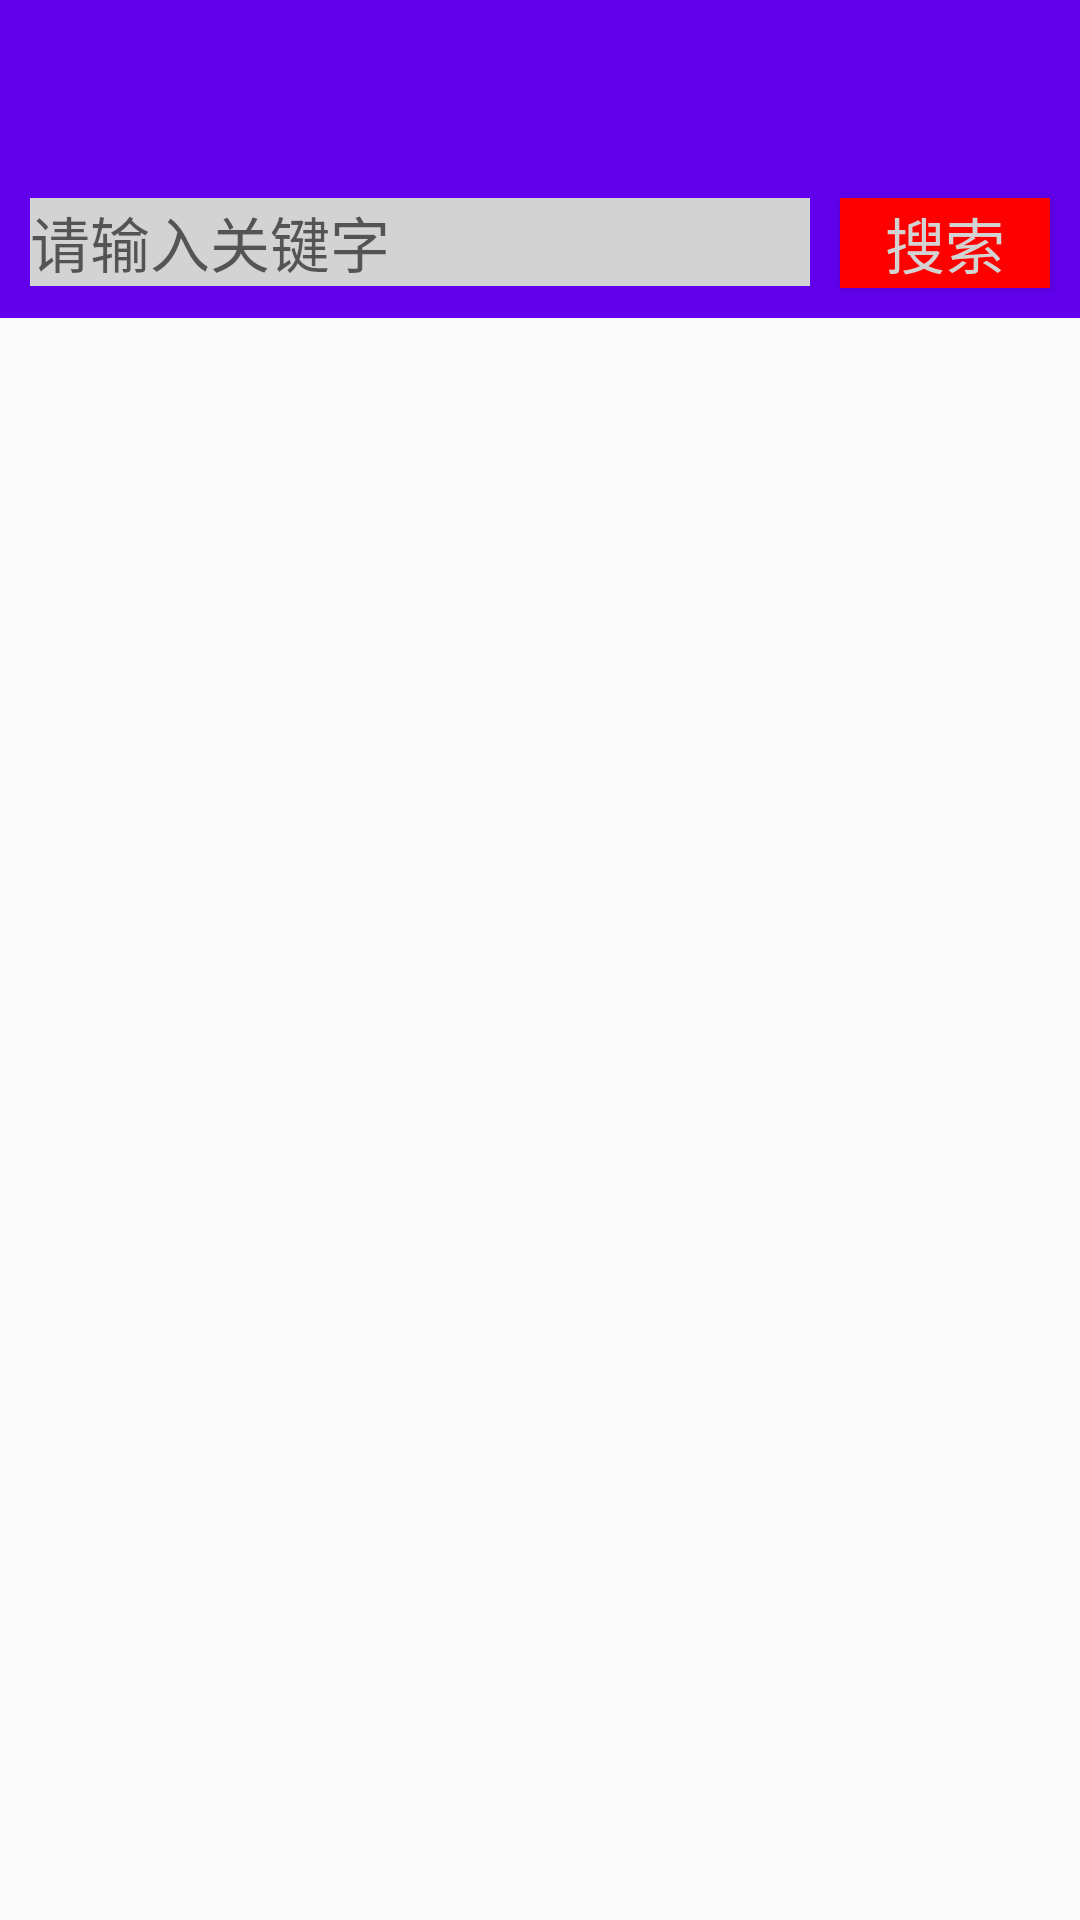

Layout XML and referenced resources for this Android screen:
<!-- AndroidManifest.xml: application theme AppTheme -->
<!-- res/layout/activity_knowledge_graph.xml -->
<?xml version="1.0" encoding="utf-8"?>
<LinearLayout xmlns:android="http://schemas.android.com/apk/res/android"
    xmlns:app="http://schemas.android.com/apk/res-auto"
    android:layout_width="match_parent"
    android:layout_height="match_parent"
    android:orientation="vertical">

    <androidx.appcompat.widget.Toolbar
        android:id="@+id/tool_bar"
        android:layout_width="match_parent"
        android:layout_height="?attr/actionBarSize"
        android:background="?attr/colorPrimary"
        android:theme="@style/ThemeOverlay.AppCompat.ActionBar"
        android:popupTheme="@style/ThemeOverlay.AppCompat.Light"/>

    <LinearLayout
        android:layout_width="match_parent"
        android:layout_height="wrap_content"
        android:background="?attr/colorPrimary"
        android:theme="@style/ThemeOverlay.AppCompat.ActionBar"
        android:popupTheme="@style/ThemeOverlay.AppCompat.Light"
        android:orientation="horizontal">
        <FrameLayout
            android:layout_weight="1"
            android:layout_width="0dp"
            android:layout_height="wrap_content">

            <EditText
                android:id="@+id/search_et_input"
                android:layout_gravity="center_vertical"
                android:layout_margin="10dp"
                android:drawableLeft="@drawable/search_icon_small"
                android:drawablePadding="5dp"
                android:layout_width="match_parent"
                android:layout_height="wrap_content"
                android:background="@color/silver"
                android:textSize="20sp"
                android:textColor="@color/black"
                android:imeOptions="actionSearch"
                android:inputType="text"
                android:hint="请输入关键字"/>
        </FrameLayout>

        <Button
            android:id="@+id/search_btn"
            android:layout_marginRight="10dp"
            android:layout_marginTop="10dp"
            android:layout_marginBottom="10dp"
            android:layout_gravity="center_vertical"
            android:background="@color/red"
            android:layout_width="70dp"
            android:layout_height="30dp"
            android:textSize="20sp"
            android:text="搜索"
            android:clickable="true"
            android:textColor="@color/silver"/>
    </LinearLayout>

    <androidx.recyclerview.widget.RecyclerView
        android:id="@+id/recycler_view_items"
        android:layout_width="match_parent"
        android:layout_height="0dp"
        android:layout_weight="1"
        />



</LinearLayout>
<!-- resources referenced by this layout -->
<resources>
  <color name="black">#000000</color>
  <color name="red">#ffff0000</color>
  <color name="silver">#D3D3D3</color>
  <style name="AppTheme" parent="Theme.AppCompat.Light.NoActionBar">
          
          <item name="colorPrimary">@color/colorPrimary</item>
          <item name="colorPrimaryDark">@color/colorPrimaryDark</item>
          <item name="colorAccent">@color/colorAccent</item>
          <item name="android:textColorPrimary">@color/silver</item>
      </style>
  <color name="colorPrimary">#6200EE</color>
  <color name="colorPrimaryDark">#3700B3</color>
  <color name="colorAccent">#03DAC5</color>
</resources>
